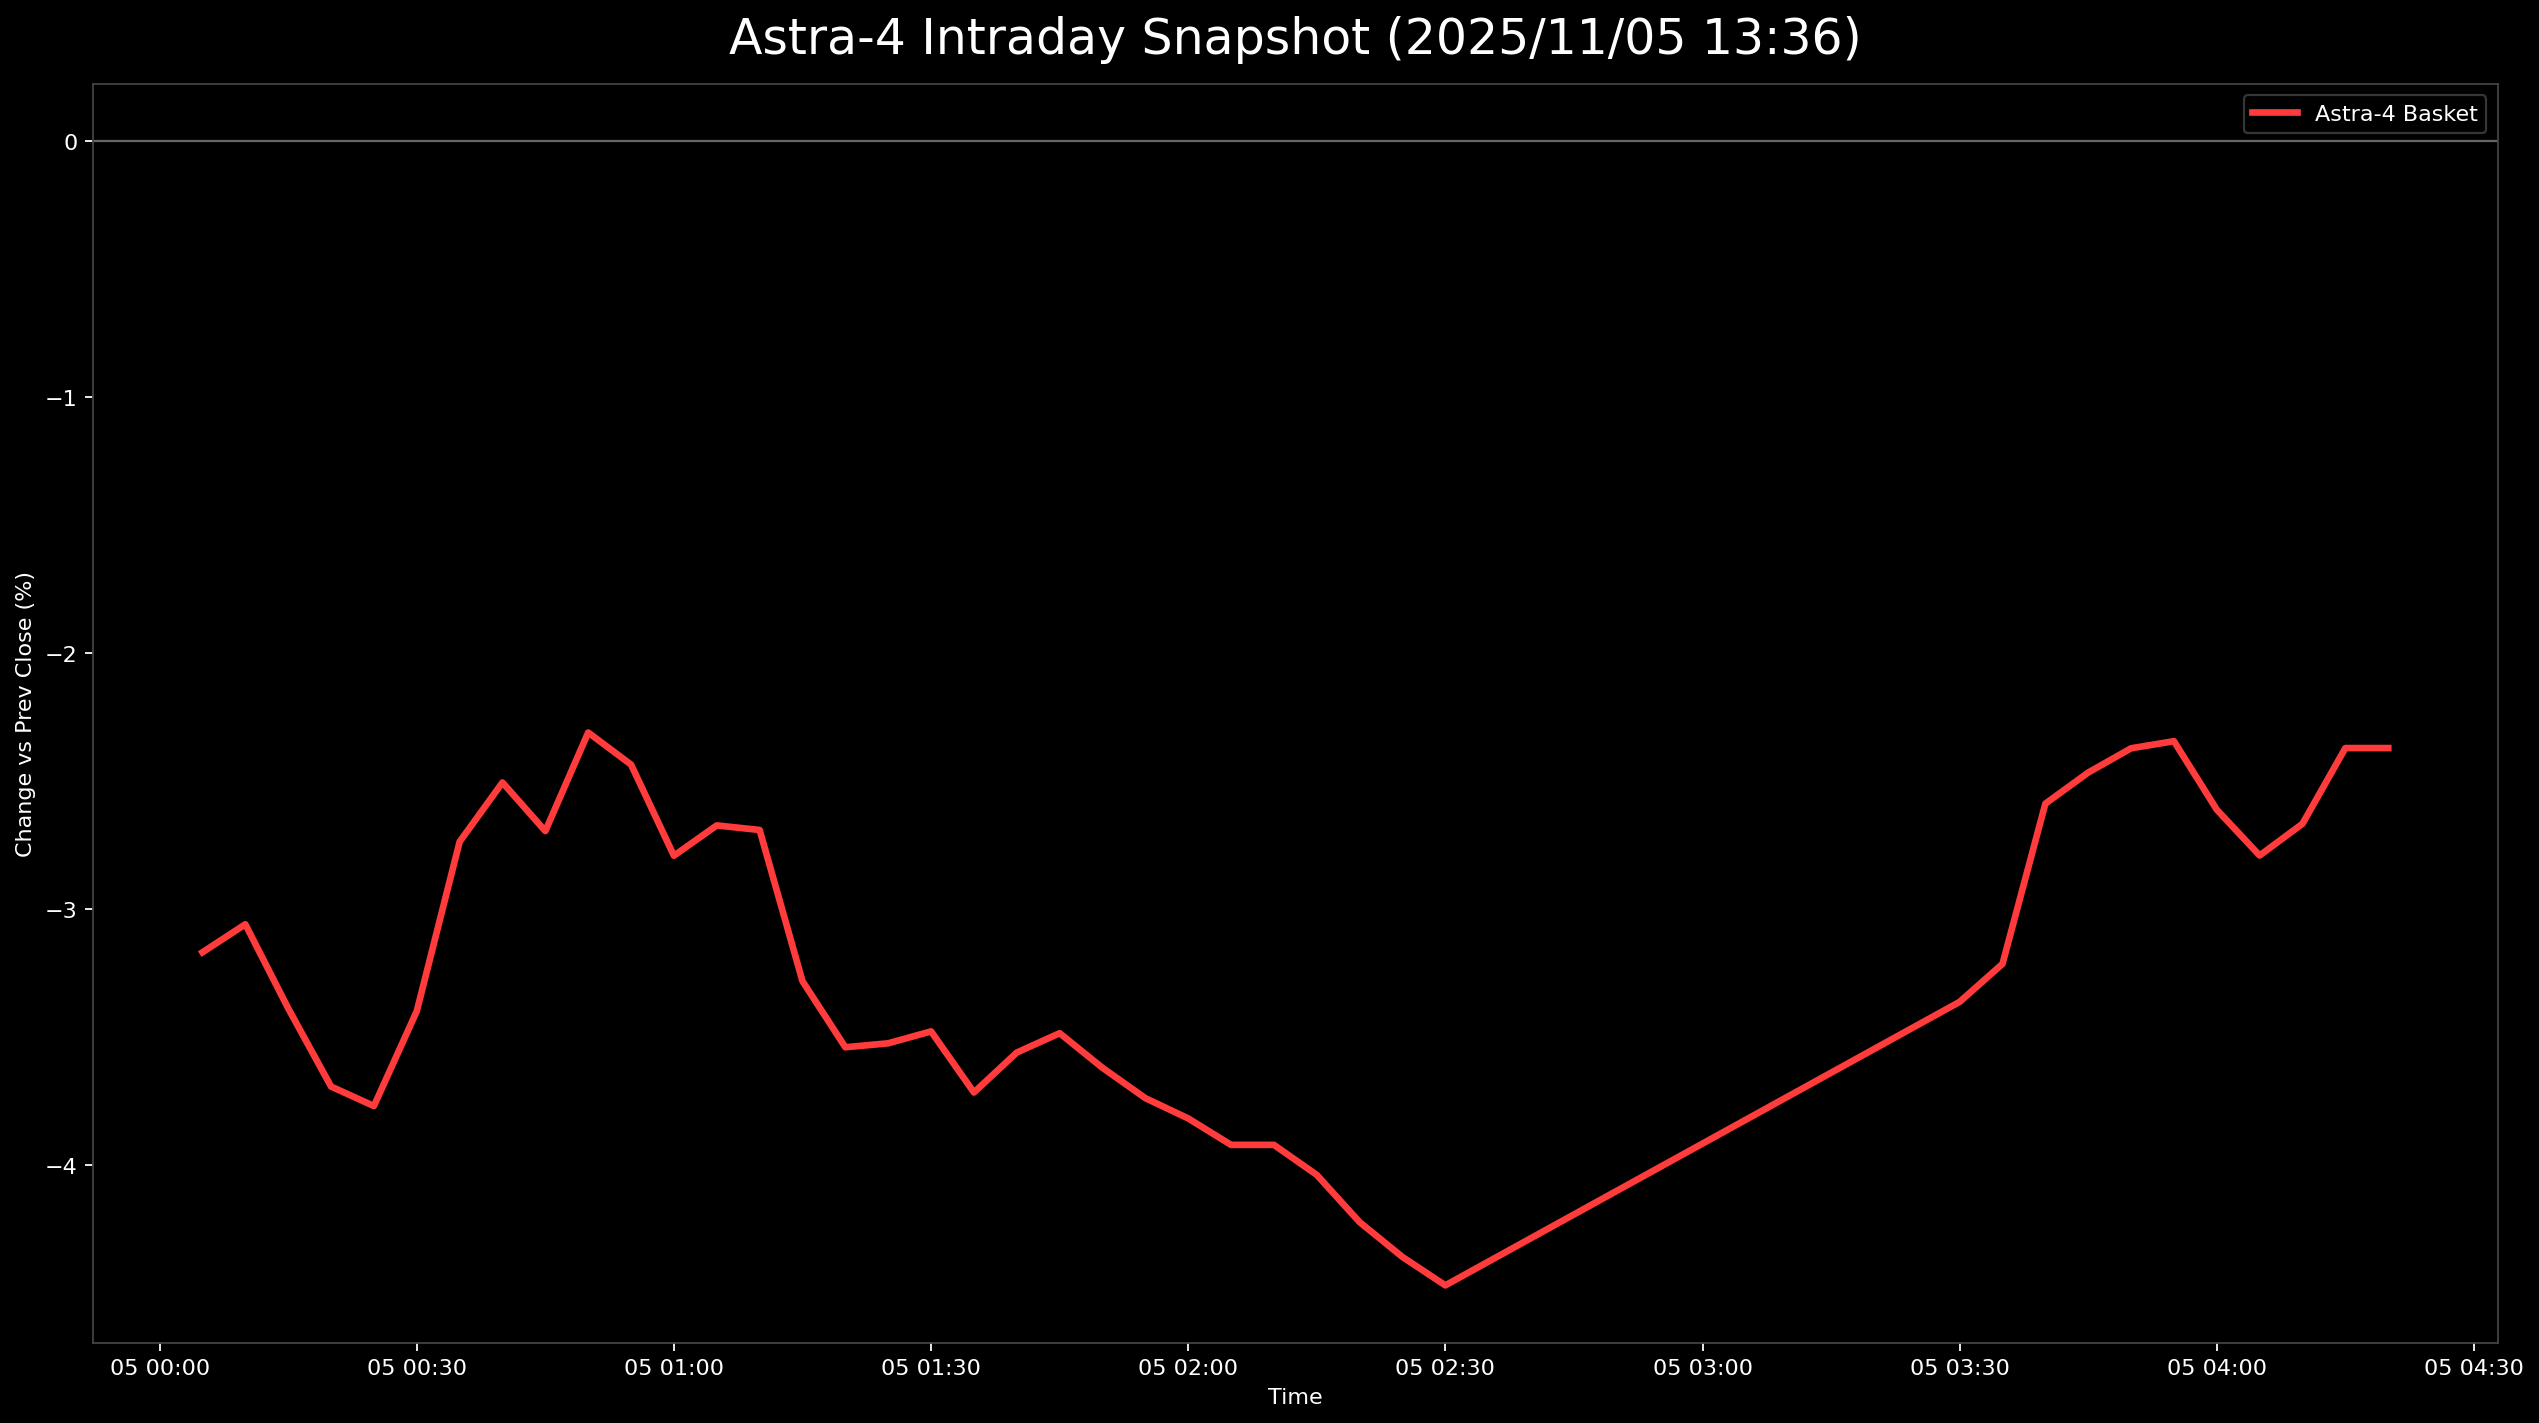

The table this chart was drawn from, first rows:
日時, 9348.T, 5595.T, 402A.T, 186A.T, Astra4_mean
2025-11-05 00:05:00+00:00, -0.004246, -0.0482, -0.02369, -0.05067, -0.0317
2025-11-05 00:10:00+00:00, -0.004246, -0.05023, -0.01861, -0.04933, -0.03061
2025-11-05 00:15:00+00:00, -0.006369, -0.05074, -0.03046, -0.048, -0.03389
2025-11-05 00:20:00+00:00, -0.006369, -0.05327, -0.03215, -0.056, -0.03695
2025-11-05 00:25:00+00:00, -0.006369, -0.05632, -0.03215, -0.056, -0.03771
2025-11-05 00:30:00+00:00, -0.006369, -0.05226, -0.02538, -0.052, -0.034
2025-11-05 00:35:00+00:00, -0.006369, -0.03146, -0.02369, -0.048, -0.02738
2025-11-05 00:40:00+00:00, -0.006369, -0.02486, -0.02369, -0.04533, -0.02506
2025-11-05 00:45:00+00:00, -0.006369, -0.02435, -0.03046, -0.04667, -0.02696
2025-11-05 00:50:00+00:00, -0.004246, -0.02486, -0.022, -0.04133, -0.02311
2025-11-05 00:55:00+00:00, -0.004246, -0.02588, -0.022, -0.04533, -0.02436
2025-11-05 01:00:00+00:00, -0.008493, -0.03044, -0.02876, -0.044, -0.02792
2025-11-05 01:05:00+00:00, -0.008493, -0.0274, -0.02707, -0.044, -0.02674
2025-11-05 01:10:00+00:00, -0.006369, -0.02588, -0.02876, -0.04667, -0.02692
2025-11-05 01:15:00+00:00, -0.01062, -0.0345, -0.03553, -0.05067, -0.03283
2025-11-05 01:20:00+00:00, -0.01274, -0.03399, -0.03892, -0.056, -0.03541
2025-11-05 01:25:00+00:00, -0.01062, -0.03247, -0.04061, -0.05733, -0.03526
2025-11-05 01:30:00+00:00, -0.01062, -0.03399, -0.03723, -0.05733, -0.03479
2025-11-05 01:35:00+00:00, -0.01274, -0.03501, -0.0423, -0.05867, -0.03718
2025-11-05 01:40:00+00:00, -0.01274, -0.03349, -0.03892, -0.05733, -0.03562
2025-11-05 01:45:00+00:00, -0.01274, -0.03349, -0.03723, -0.056, -0.03486
2025-11-05 01:50:00+00:00, -0.01274, -0.03551, -0.04061, -0.056, -0.03622
2025-11-05 01:55:00+00:00, -0.01274, -0.03349, -0.04738, -0.056, -0.0374
2025-11-05 02:00:00+00:00, -0.01274, -0.03399, -0.04738, -0.05867, -0.03819
2025-11-05 02:05:00+00:00, -0.01486, -0.03298, -0.04907, -0.06, -0.03923
2025-11-05 02:10:00+00:00, -0.01486, -0.03298, -0.04907, -0.06, -0.03923
2025-11-05 02:15:00+00:00, -0.01486, -0.03501, -0.04907, -0.06267, -0.0404
2025-11-05 02:20:00+00:00, -0.01699, -0.03653, -0.05415, -0.06133, -0.04225
2025-11-05 02:25:00+00:00, -0.01911, -0.03754, -0.05245, -0.06533, -0.04361
2025-11-05 02:30:00+00:00, -0.01699, -0.03805, -0.05584, -0.068, -0.04472
2025-11-05 03:30:00+00:00, -0.01486, -0.02841, -0.04061, -0.05067, -0.03364
2025-11-05 03:35:00+00:00, -0.01062, -0.02841, -0.03892, -0.05067, -0.03215
2025-11-05 03:40:00+00:00, -0.008493, -0.01928, -0.03046, -0.04533, -0.02589
2025-11-05 03:45:00+00:00, -0.008493, -0.01877, -0.02876, -0.04267, -0.02467
2025-11-05 03:50:00+00:00, -0.006369, -0.01674, -0.03046, -0.04133, -0.02373
2025-11-05 03:55:00+00:00, -0.008493, -0.01218, -0.03046, -0.04267, -0.02345
2025-11-05 04:00:00+00:00, -0.01062, -0.01471, -0.03384, -0.04533, -0.02613
2025-11-05 04:05:00+00:00, -0.008493, -0.01928, -0.03723, -0.04667, -0.02792
2025-11-05 04:10:00+00:00, -0.01062, -0.01522, -0.03553, -0.04533, -0.02668
2025-11-05 04:15:00+00:00, -0.008493, -0.01218, -0.03553, -0.03867, -0.02372
2025-11-05 04:20:00+00:00, -0.008493, -0.01218, -0.03553, -0.03867, -0.02372
